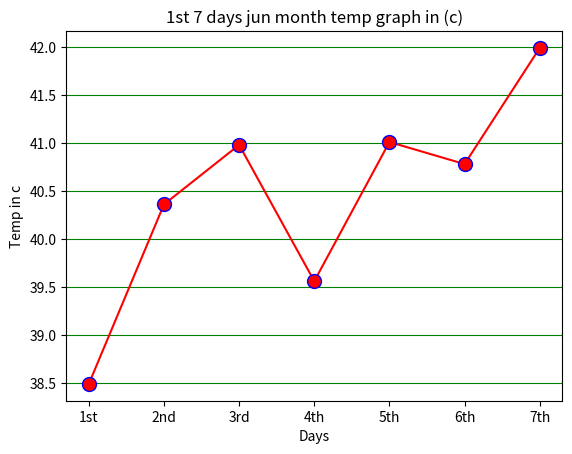

Generate this figure with matplotlib:
import matplotlib.pyplot as plt
Day = ['1st','2nd','3rd','4th','5th','6th','7th']
Temp = [38.49,40.36,40.98,39.56,41.01,40.78,41.99]
plt.plot(Day,Temp,marker = "o",markersize= 10,mec = "blue",mfc = "red", color = "red")
plt.title("1st 7 days jun month temp graph in (c)")
plt.xlabel("Days")
plt.ylabel("Temp in c")
plt.grid(axis = "y",color = "green")
plt.show()
